The GitHub repository Salach-Malejkum/Bird_Recognition contains a labelled image folder "data" with 5 categories: blackbird, chaffinich, great tit, robin, sparrow. Examples follow, each with its label.

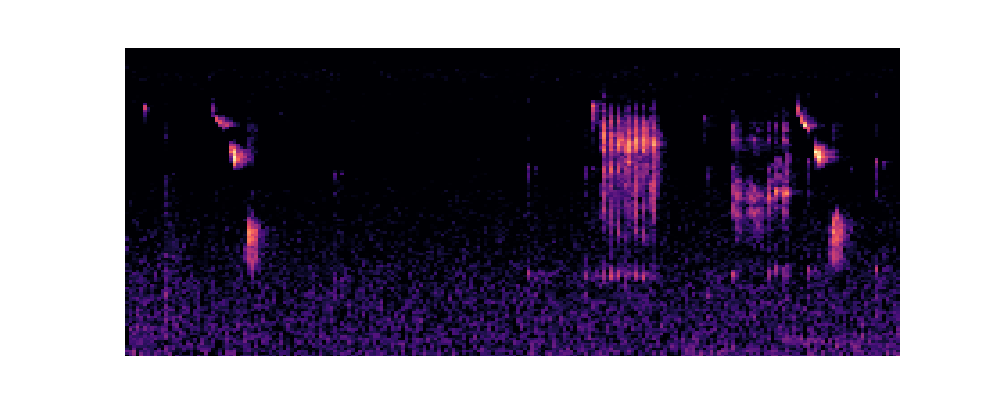
Label: great tit

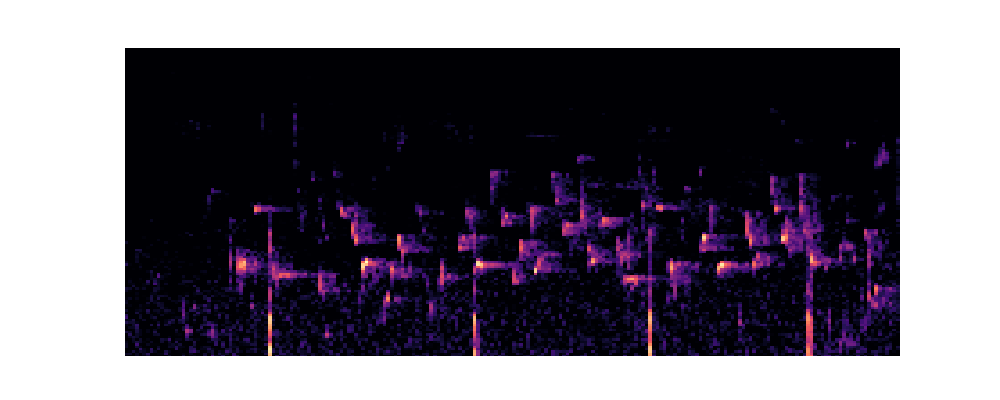
Label: blackbird

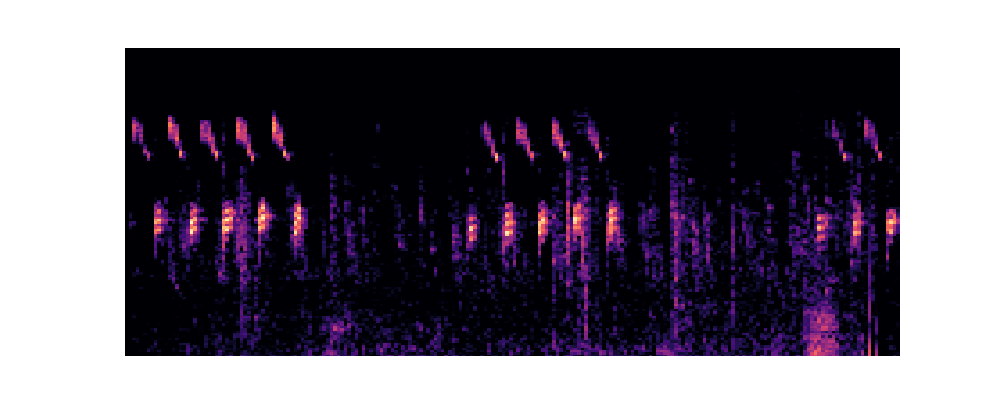
Label: great tit

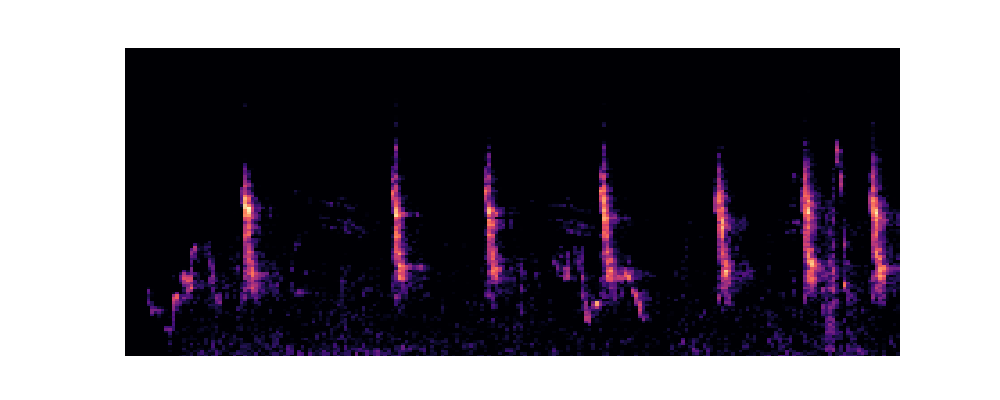
Label: sparrow

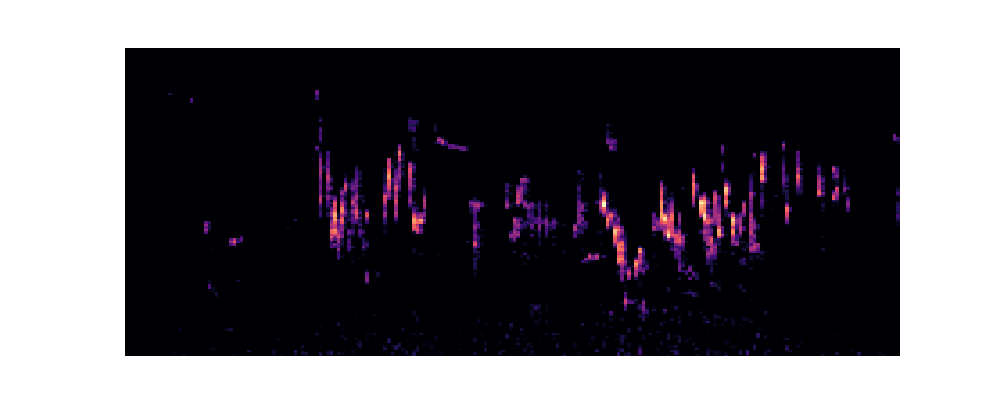
Label: robin

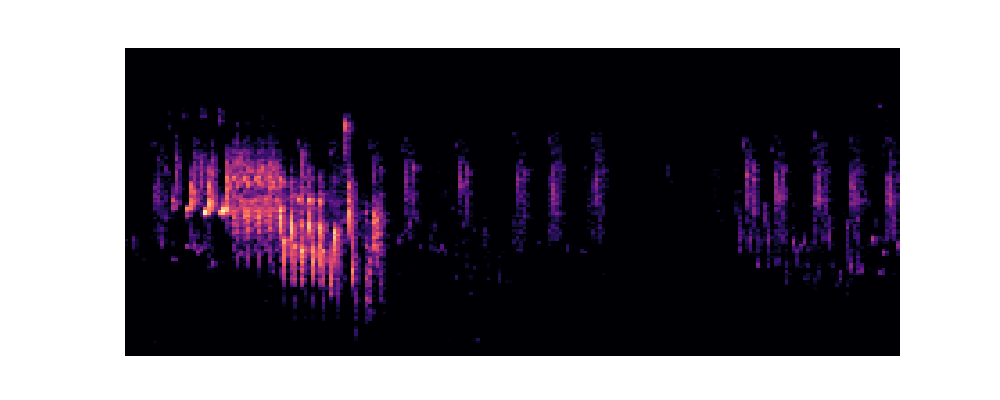
Label: chaffinich
